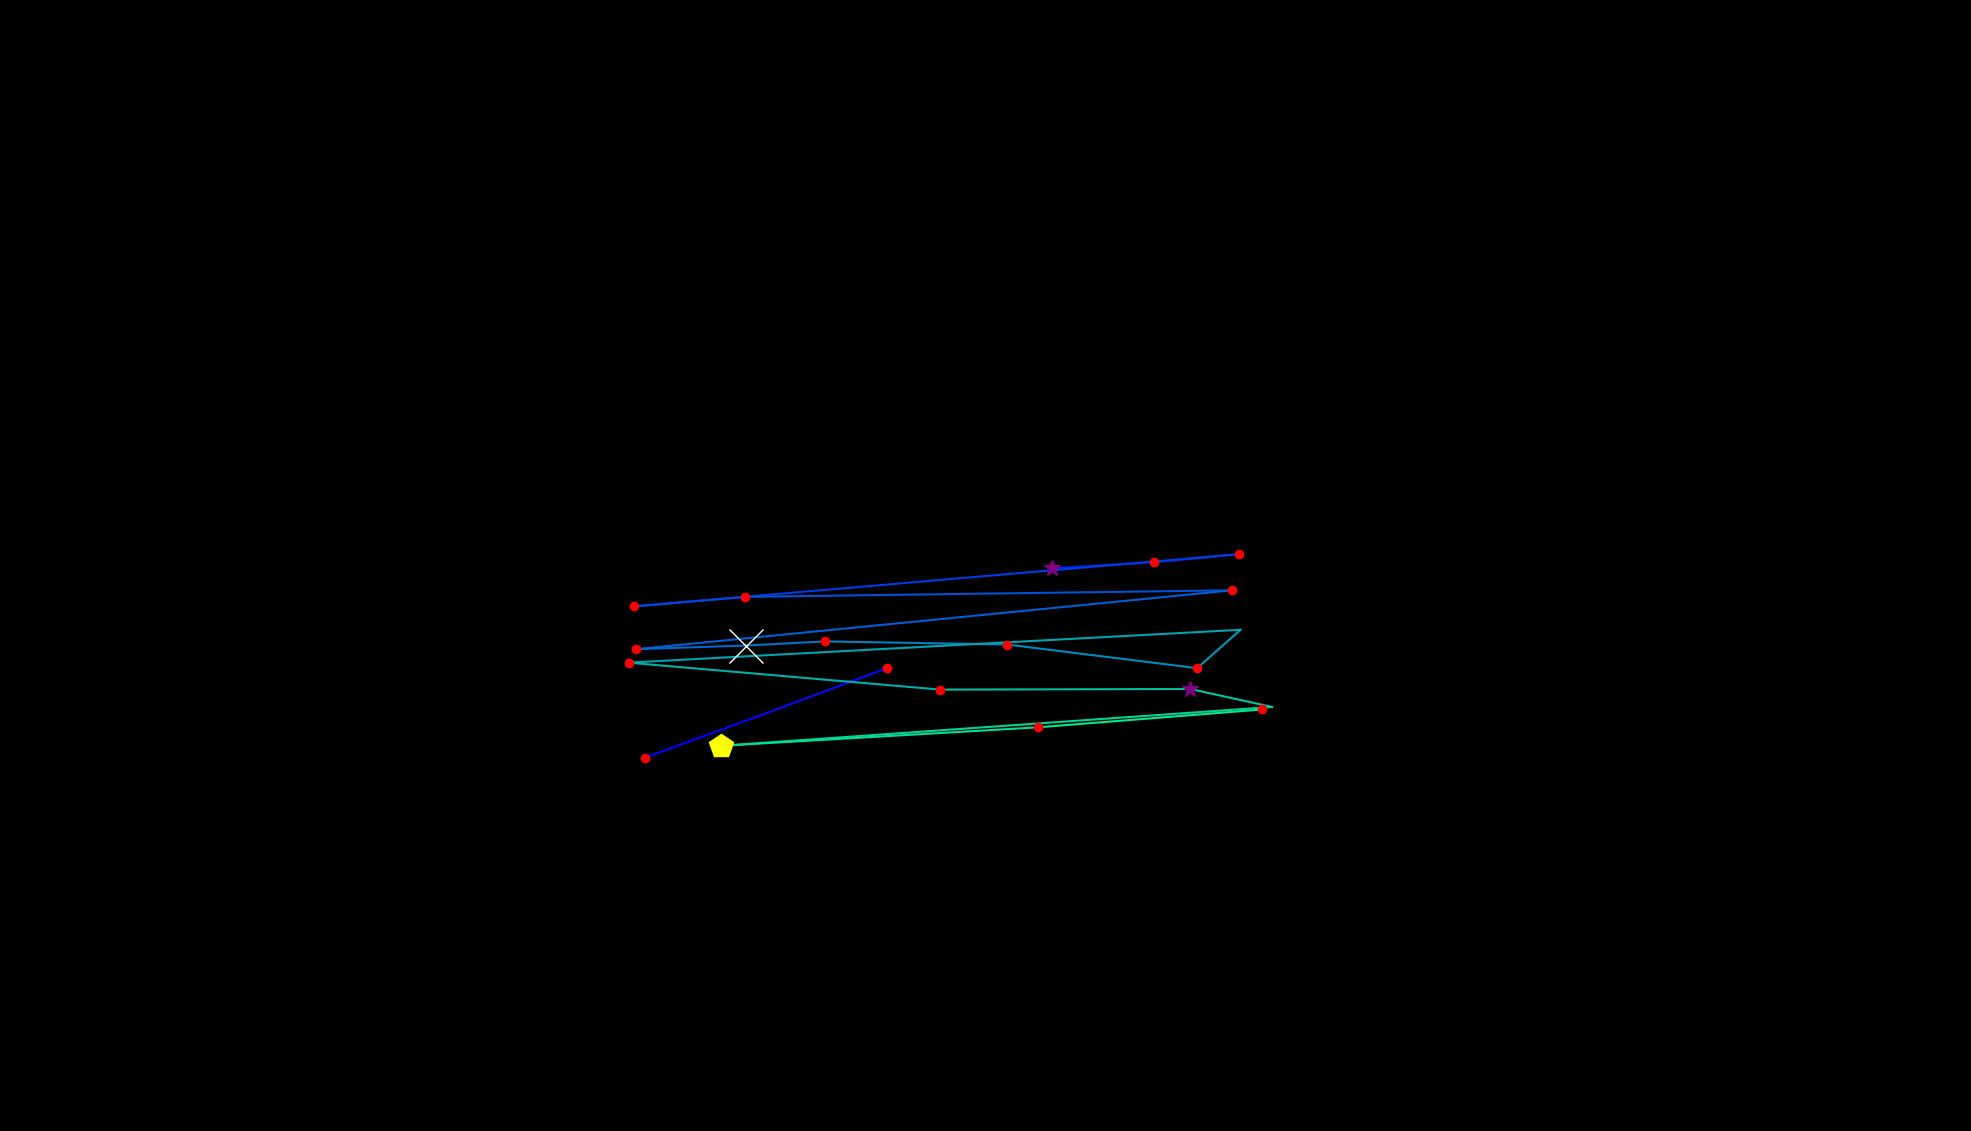

Values plotted in this chart, from the file beside it:
, fixation_id, timestamp, avg_gaze_x, avg_gaze_y, duration
0, 73.0, 19714, 837.9, 485, 216.9
1, 74.0, 19991, 986.2, 539.2, 108.5
2, 75.0, 20136, 1152, 601.1, 144.6
3, 77.0, 20630, 1366, 730.8, 265.1
4, 78.0, 20919, 1499, 738.6, 132.6
5, 79.0, 21076, 1609, 749.1, 132.6
6, 80.0, 21257, 823.7, 681.4, 241
7, 81.0, 21522, 968.2, 693.7, 192.8
8, 82.0, 21895, 1600, 702.2, 168.7
9, 83.0, 22148, 826.4, 625.8, 216.9
10, 84.0, 22438, 968.7, 630.5, 578.4
11, 85.0, 23076, 1072, 635.8, 156.7
12, 86.0, 23305, 1308, 631.8, 180.8
13, 87.0, 23546, 1555, 601.1, 132.6
14, 88.0, 23799, 1611, 650.9, 108.5
15, 89.0, 24052, 816.4, 608.2, 241
16, 90.0, 24378, 1221, 573.2, 192.8
17, 91.0, 24643, 1546, 574.1, 313.3
18, 92.0, 24992, 1652, 550.7, 108.5
19, 93.0, 25173, 936, 500.2, 470
20, 94.0, 25715, 1348, 524.3, 120.5
21, 95.0, 25872, 1639, 547.4, 229
